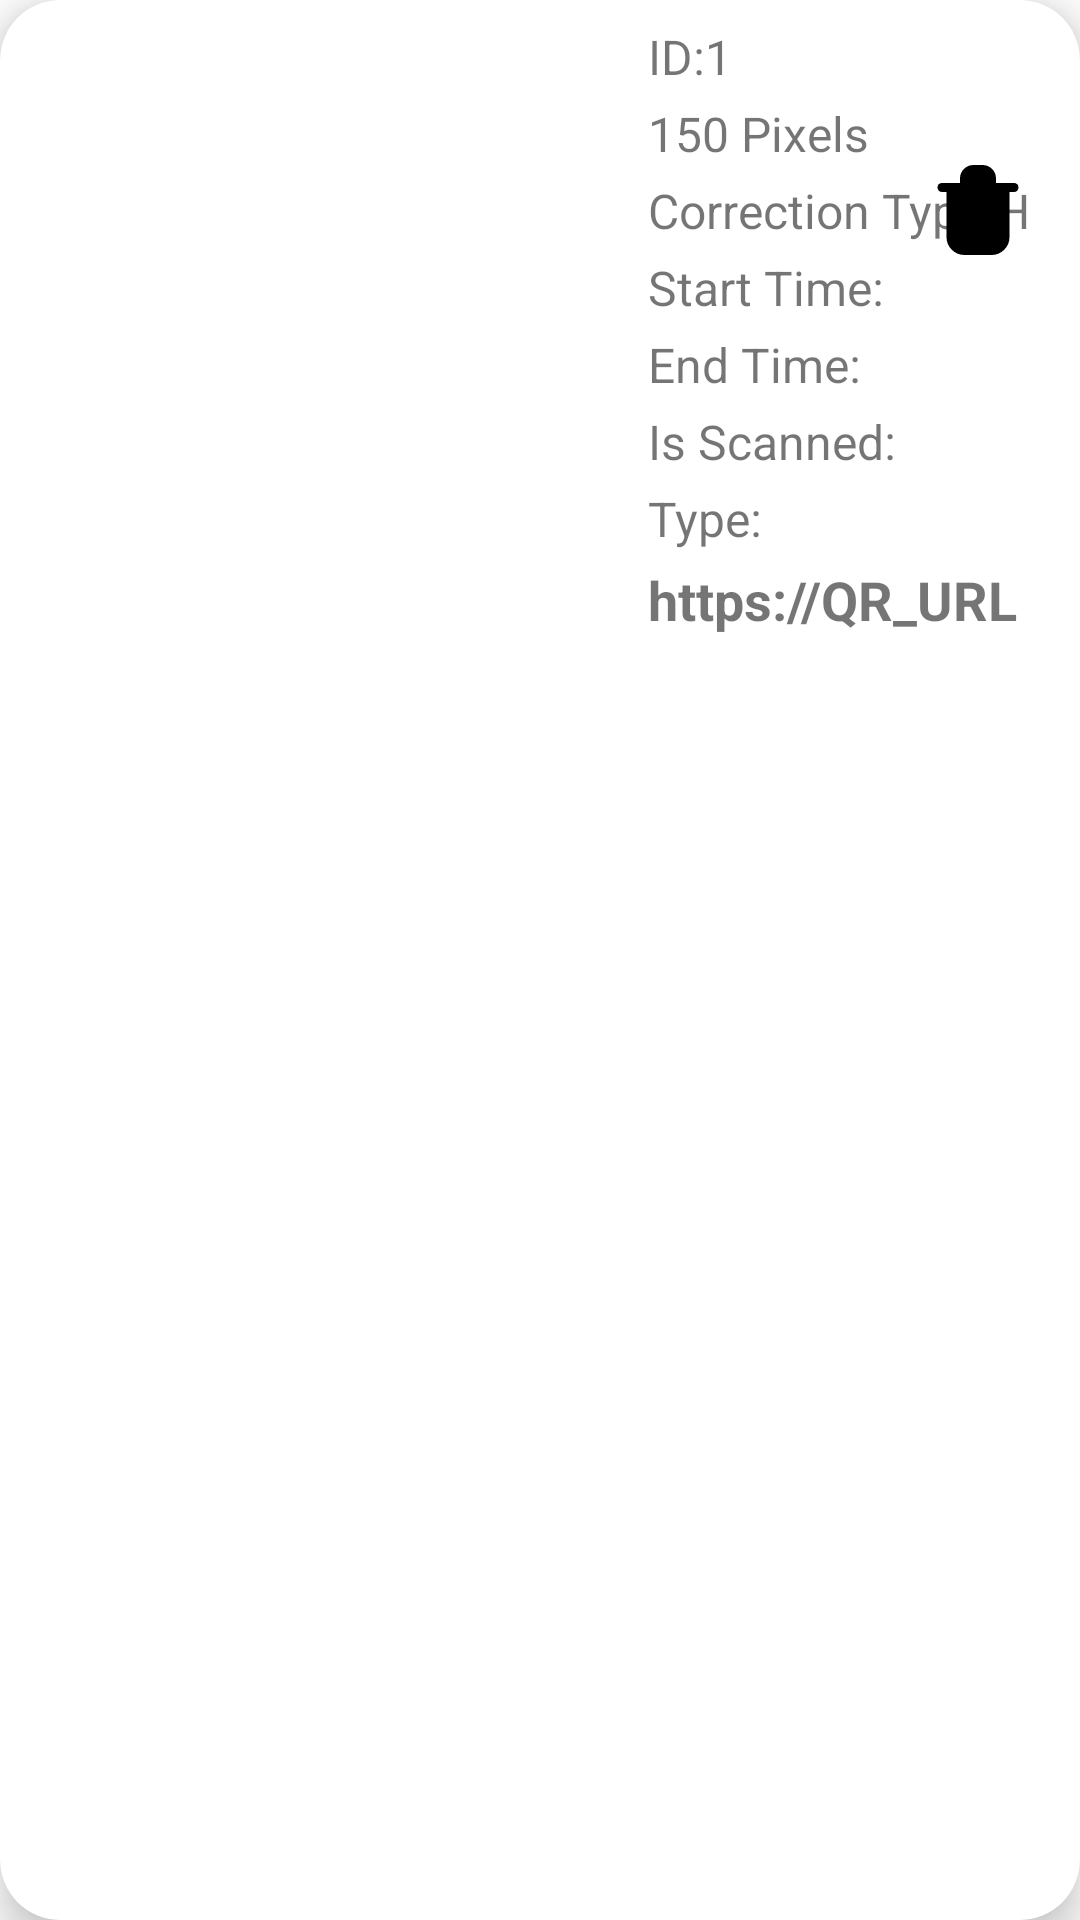

Android layout source for this screen:
<!-- AndroidManifest.xml: application theme Theme.QRDemoApplication -->
<!-- res/layout/qr_item.xml -->
<?xml version="1.0" encoding="utf-8"?>
<androidx.cardview.widget.CardView
    xmlns:android="http://schemas.android.com/apk/res/android"
    xmlns:app="http://schemas.android.com/apk/res-auto"
    android:layout_width="wrap_content"
    android:layout_height="wrap_content"
    android:layout_margin="4dp"
    android:elevation="8dp"
    app:cardCornerRadius="20dp"
    app:cardElevation="8dp">

    <RelativeLayout
        android:layout_width="match_parent"
        android:layout_height="wrap_content"
        android:padding="8dp">

        
        <com.google.android.material.imageview.ShapeableImageView
            android:id="@+id/qr_IMG_barcode"
            android:layout_width="200dp"
            android:layout_height="200dp"
            android:layout_alignParentStart="true"
            android:layout_alignParentTop="true"
            android:scaleType="centerCrop"
            android:src="@drawable/ic_launcher_background" />

        
        <com.google.android.material.imageview.ShapeableImageView
            android:id="@+id/qr_IMG_info"
            android:layout_width="36dp"
            android:layout_height="36dp"
            android:layout_alignParentEnd="true"
            android:layout_marginTop="4dp"
            android:layout_marginEnd="8dp"
            android:src="@drawable/ic_edit" />

        
        <com.google.android.material.imageview.ShapeableImageView
            android:id="@+id/qr_IMG_delete"
            android:layout_width="36dp"
            android:layout_height="36dp"
            android:layout_below="@id/qr_IMG_info"
            android:layout_alignEnd="@id/qr_IMG_info"
            android:layout_marginTop="4dp"
            android:src="@drawable/ic_delete" />

        
        <com.google.android.material.textview.MaterialTextView
            android:id="@+id/qr_LBL_id"
            android:layout_width="wrap_content"
            android:layout_height="wrap_content"
            android:layout_marginStart="8dp"
            android:layout_toEndOf="@id/qr_IMG_barcode"
            android:layout_alignTop="@id/qr_IMG_barcode"
            android:text="ID:1"
            android:lines="1"
            android:textSize="16sp"/>

        
        <com.google.android.material.textview.MaterialTextView
            android:id="@+id/qr_LBL_size"
            android:layout_width="wrap_content"
            android:layout_height="wrap_content"
            android:layout_below="@id/qr_LBL_id"
            android:layout_toEndOf="@id/qr_IMG_barcode"
            android:layout_marginStart="8dp"
            android:layout_marginTop="4dp"
            android:text="150 Pixels"
            android:textSize="16sp" />

        
        <com.google.android.material.textview.MaterialTextView
            android:id="@+id/qr_LBL_correction"
            android:layout_width="wrap_content"
            android:layout_height="wrap_content"
            android:layout_below="@id/qr_LBL_size"
            android:layout_toEndOf="@id/qr_IMG_barcode"
            android:layout_marginStart="8dp"
            android:layout_marginTop="4dp"
            android:text="Correction Type H"
            android:textSize="16sp" />

        
        <com.google.android.material.textview.MaterialTextView
            android:id="@+id/qr_LBL_start_time"
            android:layout_width="wrap_content"
            android:layout_height="wrap_content"
            android:layout_below="@id/qr_LBL_correction"
            android:layout_toEndOf="@id/qr_IMG_barcode"
            android:layout_marginStart="8dp"
            android:layout_marginTop="4dp"
            android:text="Start Time:"
            android:textSize="16sp" />

        
        <com.google.android.material.textview.MaterialTextView
            android:id="@+id/qr_LBL_end_time"
            android:layout_width="wrap_content"
            android:layout_height="wrap_content"
            android:layout_below="@id/qr_LBL_start_time"
            android:layout_toEndOf="@id/qr_IMG_barcode"
            android:layout_marginStart="8dp"
            android:layout_marginTop="4dp"
            android:text="End Time:"
            android:textSize="16sp" />

        
        <com.google.android.material.textview.MaterialTextView
            android:id="@+id/qr_LBL_is_scanned"
            android:layout_width="wrap_content"
            android:layout_height="wrap_content"
            android:layout_below="@id/qr_LBL_end_time"
            android:layout_toEndOf="@id/qr_IMG_barcode"
            android:layout_marginStart="8dp"
            android:layout_marginTop="4dp"
            android:text="Is Scanned:"
            android:textSize="16sp" />

        
        <com.google.android.material.textview.MaterialTextView
            android:id="@+id/qr_LBL_type"
            android:layout_width="wrap_content"
            android:layout_height="wrap_content"
            android:layout_below="@id/qr_LBL_is_scanned"
            android:layout_toEndOf="@id/qr_IMG_barcode"
            android:layout_marginStart="8dp"
            android:layout_marginTop="4dp"
            android:text="Type:"
            android:textSize="16sp" />


        
        <com.google.android.material.textview.MaterialTextView
            android:id="@+id/qr_LBL_url"
            android:layout_width="wrap_content"
            android:layout_height="wrap_content"
            android:layout_below="@id/qr_LBL_type"
            android:layout_toEndOf="@id/qr_IMG_barcode"
            android:layout_marginStart="8dp"
            android:layout_marginTop="4dp"
            android:maxLines="2"
            android:text="https://QR_URL"
            android:textSize="18sp"
            android:textStyle="bold" />

    </RelativeLayout>
</androidx.cardview.widget.CardView>
<!-- resources referenced by this layout -->
<resources>
  <!-- drawable ic_delete (drawable) -->
  <?xml version="1.0" encoding="utf-8"?>
  <vector xmlns:android="http://schemas.android.com/apk/res/android"
      android:width="24dp"
      android:height="24dp"
      android:viewportWidth="24"
      android:viewportHeight="24">
  
      <path
          android:fillColor="#000000"
          android:strokeColor="#000000"
          android:strokeWidth="2"
          android:strokeLineJoin="round"
          android:strokeLineCap="round"
          android:pathData="M10 11V17" />
      <path
          android:fillColor="#000000"
          android:strokeColor="#000000"
          android:strokeWidth="2"
          android:strokeLineJoin="round"
          android:strokeLineCap="round"
          android:pathData="M14 11V17" />
      <path
          android:fillColor="#000000"
          android:strokeColor="#000000"
          android:strokeWidth="2"
          android:strokeLineJoin="round"
          android:strokeLineCap="round"
          android:pathData="M4 7H20" />
      <path
          android:fillColor="#000000"
          android:strokeColor="#000000"
          android:strokeWidth="2"
          android:strokeLineJoin="round"
          android:strokeLineCap="round"
          android:pathData="M6 7H12H18V18C18 19.6569 16.6569 21 15 21H9C7.34315 21 6 19.6569 6 18V7Z" />
      <path
          android:fillColor="#000000"
          android:strokeColor="#000000"
          android:strokeWidth="2"
          android:strokeLineJoin="round"
          android:strokeLineCap="round"
          android:pathData="M9 5C9 3.89543 9.89543 3 11 3H13C14.1046 3 15 3.89543 15 5V7H9V5Z" />
  </vector>
  <style name="Theme.QRDemoApplication" parent="Theme.MaterialComponents.DayNight.DarkActionBar">
          
          <item name="colorPrimary">@color/purple_500</item>
          <item name="colorPrimaryVariant">@color/purple_700</item>
          <item name="colorOnPrimary">@color/white</item>
          
          <item name="colorSecondary">@color/teal_200</item>
          <item name="colorSecondaryVariant">@color/teal_700</item>
          <item name="colorOnSecondary">@color/black</item>
          
          <item name="android:statusBarColor">?attr/colorPrimaryVariant</item>
          
      </style>
  <!-- not gathered from this repository: default colours our renderer supplied (Android Studio template values) -->
  <color name="purple_500">#FF6200EE</color>
  <color name="purple_700">#FF3700B3</color>
  <color name="teal_200">#FF03DAC5</color>
  <color name="teal_700">#FF018786</color>
  <color name="black">#FF000000</color>
  <color name="white">#FFFFFFFF</color>
</resources>
